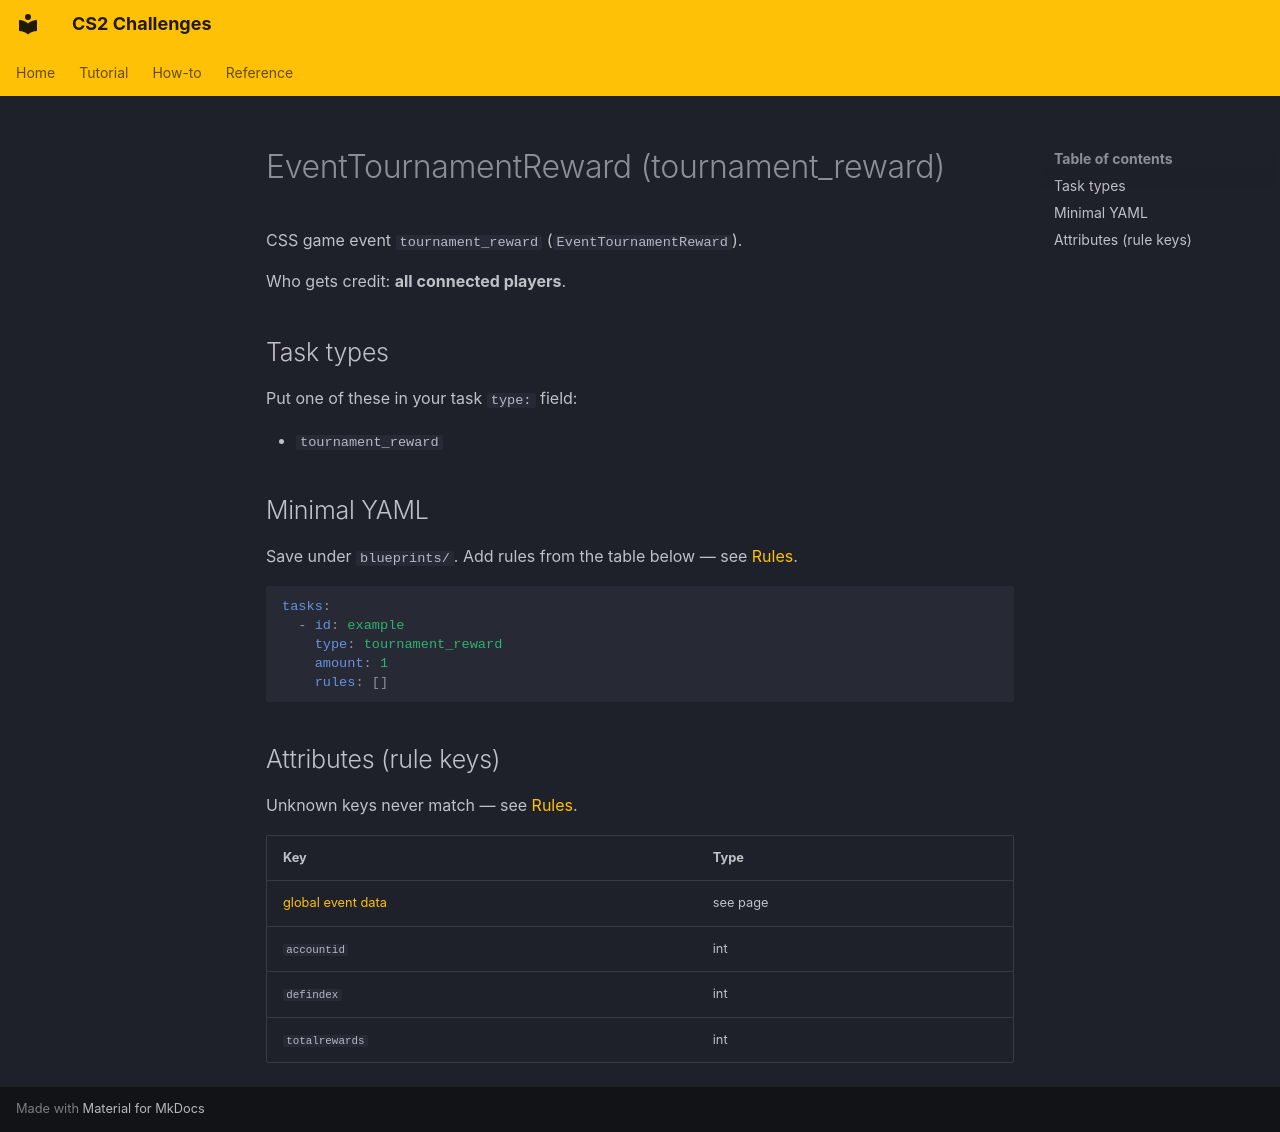

repository: Kandru/cs2-challenges · page: reference/events/EventTournamentReward/index.html · generator: mkdocs

# EventTournamentReward (tournament_reward)

CSS game event `tournament_reward` (`EventTournamentReward`).

Who gets credit: **all connected players**.

## Task types

Put one of these in your task `type:` field:

- `tournament_reward`

## Minimal YAML

Save under `blueprints/`. Add rules from the table below — see [Rules](../rules.md).

```yaml
tasks:
  - id: example
    type: tournament_reward
    amount: 1
    rules: []
```

## Attributes (rule keys)

Unknown keys never match — see [Rules](../rules.md).

| Key | Type |
|-----|------|
| [global event data](../../rules/GlobalEventData.md) | see page |
| `accountid` | int |
| `defindex` | int |
| `totalrewards` | int |
